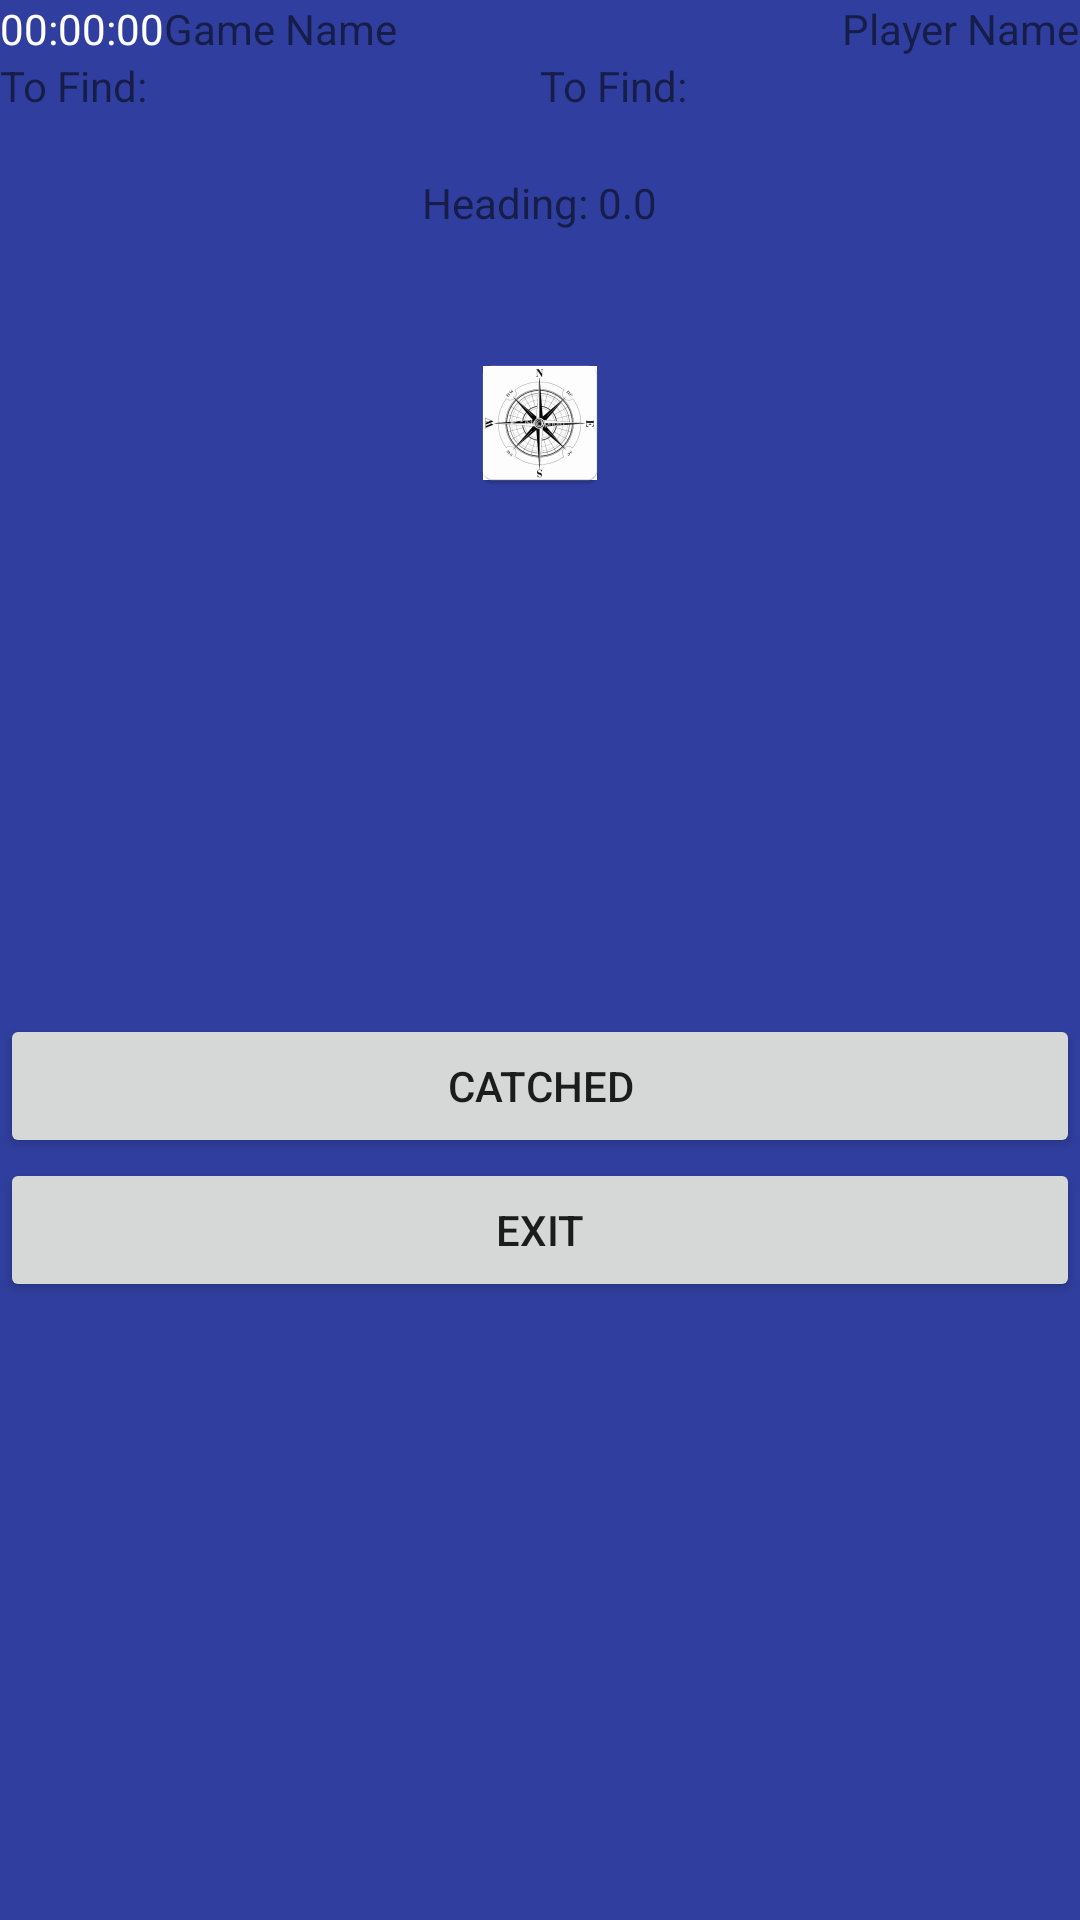

Layout XML and referenced resources for this Android screen:
<!-- AndroidManifest.xml: application theme AppTheme -->
<!-- res/layout/activity_game_searcher.xml -->
<android.support.v4.widget.DrawerLayout
    xmlns:android="http://schemas.android.com/apk/res/android"
    android:id="@+id/activity_game_searcher"
    android:layout_width="match_parent"
    android:layout_height="match_parent">

    
    <RelativeLayout
        android:id="@+id/rlGameSearcherMain"
        android:layout_width="match_parent"
        android:layout_height="match_parent">

        <GridLayout
            android:layout_width="match_parent"
            android:layout_height="match_parent"
            android:columnCount="1"
            android:rowCount="5">
            <GridLayout
                android:layout_width="match_parent"
                android:layout_column="0"
                android:layout_row="0"
                android:columnCount="3"
                android:rowCount="1">
                <TextView
                    android:layout_column="0"
                    android:layout_row="0"
                    android:id="@+id/tvGameSearcherTimer"
                    android:layout_width="wrap_content"
                    android:layout_height="wrap_content"
                    android:textColor="#ffffff"
                    android:text="@string/txtTimerVal"
                    android:layout_gravity="left"/>

                <TextView
                    android:layout_column="1"
                    android:layout_row="0"
                    android:text="@string/txtGameName"
                    android:layout_width="wrap_content"
                    android:layout_height="wrap_content"
                    android:id="@+id/tvGameSearcherGameName"
                    android:layout_gravity="center"/>

                <TextView
                    android:text="@string/txtPlayerName"
                    android:layout_column="2"
                    android:layout_row="0"
                    android:layout_width="wrap_content"
                    android:layout_height="wrap_content"
                    android:id="@+id/txtGameSearcherLogin"
                    android:layout_gravity="right"/>
            </GridLayout>
            <GridLayout
                android:layout_width="match_parent"
                android:layout_column="0"
                android:layout_row="1"
                android:columnCount="2"
                android:rowCount="1">
                <TextView
                    android:layout_width="wrap_content"
                    android:layout_column="0"
                    android:layout_row="0"
                    android:text="@string/txtToFind"
                    android:layout_gravity="left"
                    android:gravity="left"
                    />
                <TextView
                    android:layout_width="wrap_content"
                    android:layout_column="1"
                    android:layout_row="0"
                    android:text="@string/txtToFind"
                    android:id="@+id/tvGameSearcherPlayerToFind"
                    android:layout_gravity="center"
                    android:gravity="center"
                    />
            </GridLayout>

            <RelativeLayout
                android:layout_column="0"
                android:layout_row="2"
                android:layout_width="match_parent"
                android:layout_height="300sp">

                <TextView
                    android:id="@+id/tvGameSearcherHeading"
                    android:layout_width="wrap_content"
                    android:layout_height="wrap_content"
                    android:layout_centerHorizontal="true"
                    android:layout_marginBottom="40dp"
                    android:layout_marginTop="20dp"
                    android:text="Heading: 0.0" />

                <ImageView
                    android:id="@+id/imageGameSearcherViewCompass"
                    android:layout_width="wrap_content"
                    android:layout_height="wrap_content"
                    android:layout_below="@+id/tvGameSearcherHeading"
                    android:layout_centerHorizontal="true"
                    android:src="@mipmap/img_compass" />

            </RelativeLayout>
            <TableLayout
                android:layout_width="match_parent"
                android:layout_column="0"
                android:layout_row="3">
                <Button
                    android:id="@+id/btnGameSearcherCatched"
                    android:text="@string/txtCatched"/>
            </TableLayout>
            <TableLayout
                android:layout_width="match_parent"
                android:layout_column="0"
                android:layout_row="4">
                <Button
                    android:id="@+id/btnGameSearcherQuit"
                    android:text="@string/txtBtnExit"/>
            </TableLayout>
        </GridLayout>

    </RelativeLayout>

    
    <RelativeLayout
        android:layout_width="280dp"
        android:layout_height="match_parent"
        android:id="@+id/rlGameSearcherDrawerPane"
        android:layout_gravity="start">

        

        <RelativeLayout
            android:id="@+id/profileBox"
            android:layout_width="match_parent"
            android:layout_height="100dp"
            android:background="@color/material_blue_grey_800"
            android:padding="8dp" >

            <ImageView
                android:id="@+id/avatar"
                android:layout_width="50dp"
                android:layout_height="50dp"
                android:src="@mipmap/ic_launcher"
                android:layout_marginTop="15dp" />

            <LinearLayout
                android:layout_width="wrap_content"
                android:layout_height="42dp"
                android:layout_centerVertical="true"
                android:layout_marginLeft="15dp"
                android:layout_toRightOf="@+id/avatar"
                android:orientation="vertical" >

                <TextView
                    android:id="@+id/userName"
                    android:layout_width="wrap_content"
                    android:layout_height="wrap_content"
                    android:text="Rishabh"
                    android:textColor="#fff"
                    android:textSize="16sp"
                    android:textStyle="bold" />

                <TextView
                    android:id="@+id/desc"
                    android:layout_width="wrap_content"
                    android:layout_height="wrap_content"
                    android:layout_gravity="bottom"
                    android:layout_marginTop="4dp"
                    android:text="View Profile"
                    android:textColor="#fff"
                    android:textSize="12sp" />
            </LinearLayout>
        </RelativeLayout>

        
        <ListView
            android:id="@+id/lvGameSearcherList"
            android:layout_width="280dp"
            android:layout_height="match_parent"
            android:layout_below="@+id/profileBox"
            android:choiceMode="singleChoice"
            android:background="#ffffffff" />

    </RelativeLayout>

</android.support.v4.widget.DrawerLayout>
<!-- resources referenced by this layout -->
<resources>
  <!-- mipmap ic_launcher: png bitmap (mipmap-hdpi, 1473 bytes) -->
  <!-- mipmap img_compass: png bitmap (mipmap-hdpi, 3302 bytes) -->
  <string name="txtBtnExit">Exit</string>
  <string name="txtCatched">Catched</string>
  <string name="txtGameName">Game Name</string>
  <string name="txtPlayerName">Player Name</string>
  <string name="txtTimerVal">00:00:00</string>
  <string name="txtToFind">To Find:</string>
  <style name="AppTheme" parent="Theme.AppCompat.Light.DarkActionBar">
          
          <item name="colorPrimary">@color/colorPrimary</item>
          <item name="controlBackground">@color/colorPrimaryDark</item>
          <item name="colorPrimaryDark">@color/colorPrimaryDark</item>
          <item name="colorAccent">@color/colorAccent</item>
          <item name="android:background">@color/darkGray</item>
          <item name="android:windowBackground">@color/colorPrimaryDark</item>
          <item name="android:colorBackground">@color/colorPrimaryDark</item>
      </style>
  <color name="colorPrimary">#3F51B5</color>
  <color name="colorPrimaryDark">#303F9F</color>
  <color name="colorAccent">#FF4081</color>
</resources>
